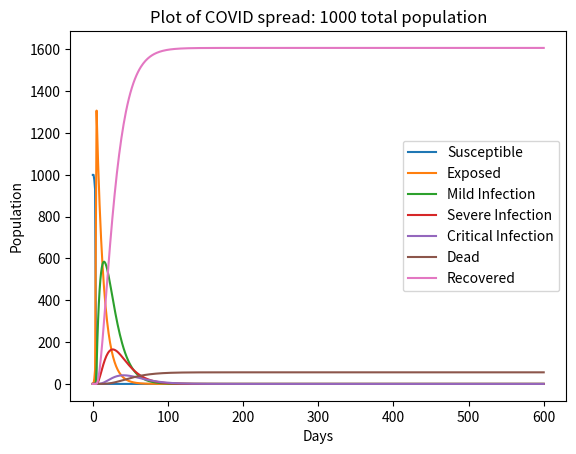

This figure's Python source:
import math
import sys
from numpy import random
from matplotlib import pyplot as plt

def dS(b1, b2, b3, i1, i2, i3, S, k, dt, dw1, dw2, dw3):
    
    part1 = -(b1*i1 + b2*i2 + b3*i3)*S*dt
    part2 = -k*(dw1*math.sqrt(b1*i1*S) + dw2*math.sqrt(b2*i2*S) + dw3*math.sqrt(b3*i3*S))
    return part1 + part2

def dE(b1, b2, b3, i1, i2, i3, a, E, S, k, dt, dw1, dw2, dw3):
    part1 = (b1*i1 + b2*i2 + b3*i3)*S*dt -a*E*dt
    part2 = k*(dw1*math.sqrt(b1*i1*S) + dw2*math.sqrt(b2*i2*S) + dw3*math.sqrt(b3*i3*S))
    return part1 + part2
    
def dI1(a, E, y1, p1, dt, i1, k, dw4, dw5, dw6):
    part1 = a*E*dt - (y1+p1)*i1*dt
    part2 = k*(dw4*math.sqrt(a*E) - dw5*math.sqrt(y1*i1) - dw6*math.sqrt(p1*i1))
    return part1 + part2

def dI2(p1, y2, p2, dt, i1, i2, k, dw6, dw7, dw8):
    part1 = p1*i1 - (y2+p2)*i2*dt
    part2 = k*(dw6*math.sqrt(p1*i1) - dw7*math.sqrt(y2*i2) - dw8*math.sqrt(p2*i2))
    return part1 + part2

def dI3(y2, p2, i2, y3, u, dt, i3, k, dw8, dw9, dw10):
    part1 = p2*i2*dt - (y3+u)*i3*dt
    part2 = k*(dw8*math.sqrt(p2*i2) - dw9*math.sqrt(y3*i3) - dw10*math.sqrt(u*i3))
    return part1 + part2

def dR(y1, y2, y3, i1, i2, i3, k, dt, dw5, dw7, dw9):
    part1 = (y1*i1 + y2*i2 + y3*i3)*dt
    part2 = k*(dw5*math.sqrt(y1*i1) + dw7*math.sqrt(y2*i2) + dw9*math.sqrt(y3*i3))
    return part1 + part2
    
def dD(i3, u, k, dt, dw10):
    return (u*i3*dt) + k*dw10*math.sqrt(u*i3)
    
def main(days):
    # Initialize conditions and parametres.
    N = 1000
    i1 = 0
    i2 = 0
    i3 = 0
    S = N
    E = 1
    D = 0
    R = 0
    # fixed paramter set (for now), maybe allow adjustments later
    a = 0.2
    b1 = 0.5
    b2 = 0.1
    b3 = 0.1
    y1 = 0.133  
    p1 = 0.033
    p2 = 0.042
    y2 = 0.125
    u = 0.050
    y3 = 0.075
    dt = 0.5
    k = 0

    # The parametres can be changed based upon the severity of PHSM (Public Health and Safety Measures)

    vals_S = [S]
    vals_E = [E]
    vals_i1 = [i1]
    vals_i2 = [i2]
    vals_i3 = [i3]
    vals_D = [D]
    vals_R = [R]
    t = [0]
    runs = int(days / dt)
    for i in range(1, runs + 1):
        
        dw1 = random.normal(0, 1)
        dw2 = random.normal(0, 1)
        dw3 = random.normal(0, 1)
        dw4 = random.normal(0, 1)
        dw5 = random.normal(0, 1)
        dw6 = random.normal(0, 1)
        dw7 = random.normal(0, 1)
        dw8 = random.normal(0, 1)
        dw9 = random.normal(0, 1)
        dw10 = random.normal(0, 1)
        change_S= dS(b1, b2, b3, i1, i2, i3, S, k, dt, dw1, dw2, dw3)
        change_E = dE(b1, b2, b3, i1, i2, i3, a, E, S, k, dt, dw1, dw2, dw3)
        change_R = dR(y1, y2, y3, i1, i2, i3, k, dt, dw5, dw7, dw9)
        change_i1 = dI1(a, E, y1, p1, dt, i1, k, dw4, dw5, dw6)
        change_i2 = dI2(p1, y2, p2, dt, i1, i2, k, dw6, dw7, dw8)
        change_i3 = dI3(y2, p2, i2, y3, u, dt, i3, k, dw8, dw9, dw10)
        change_D = dD(i3, u, k, dt, dw10)
        S += change_S
        if(S < 0): S = 0
        E += change_E
        if(E < 0): E = 0
        R += change_R
        if(R < 0): R = 0
        i1 += change_i1
        if(i1 < 0): i1 = 0
        i2 += change_i2
        if(i2 < 0): i2 = 0
        i3 += change_i3
        if(i3 < 0): i3 = 0
        D += change_D
        if(D < 0): D = 0
        vals_S.append(S)
        vals_E.append(E)
        vals_i1.append(i1)
        vals_i2.append(i2)
        vals_i3.append(i3)
        vals_D.append(D)
        vals_R.append(R)
        t.append(i)

    plt.plot(t, vals_S, label = "Susceptible")
    plt.plot(t, vals_E, label = "Exposed")
    plt.plot(t, vals_i1, label = "Mild Infection")
    plt.plot(t, vals_i2, label = "Severe Infection")
    plt.plot(t, vals_i3, label = "Critical Infection")
    plt.plot(t, vals_D, label = "Dead")
    plt.plot(t, vals_R, label = "Recovered")
    plt.xlabel("Days")
    plt.ylabel("Population")
    plt.title(f"Plot of COVID spread: {N} total population")
    plt.legend()
    plt.show()
    

main(300)
